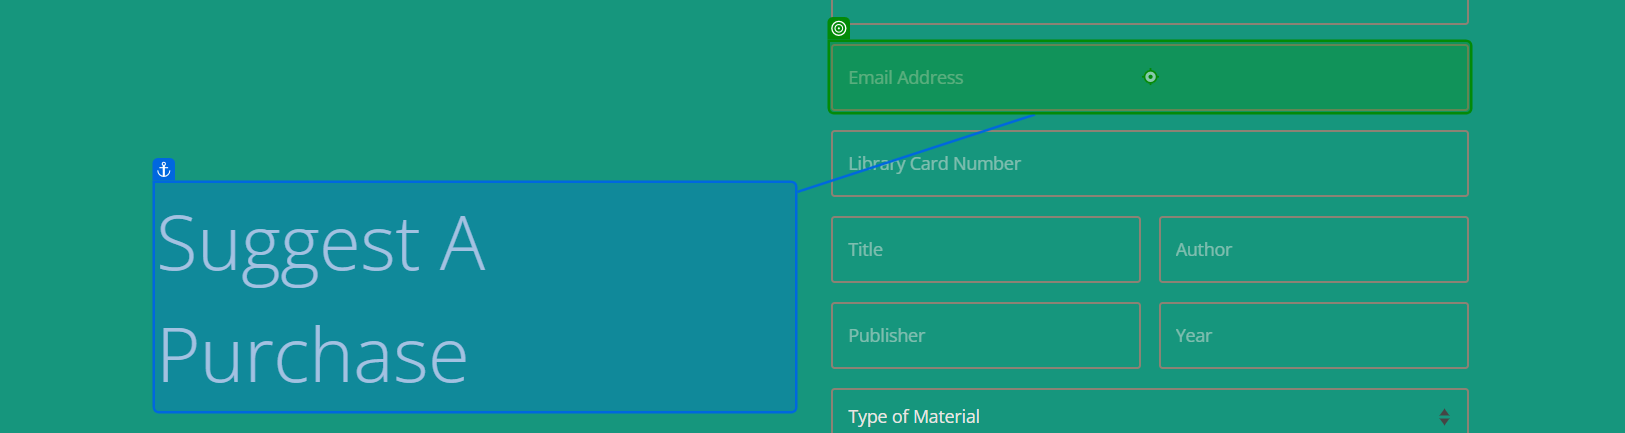
Task: Request audiobooks on a Google Doc list from the Minuteman Library Network
Workflow: Minuteman

Step 1: type "[email redacted]" into 'email'

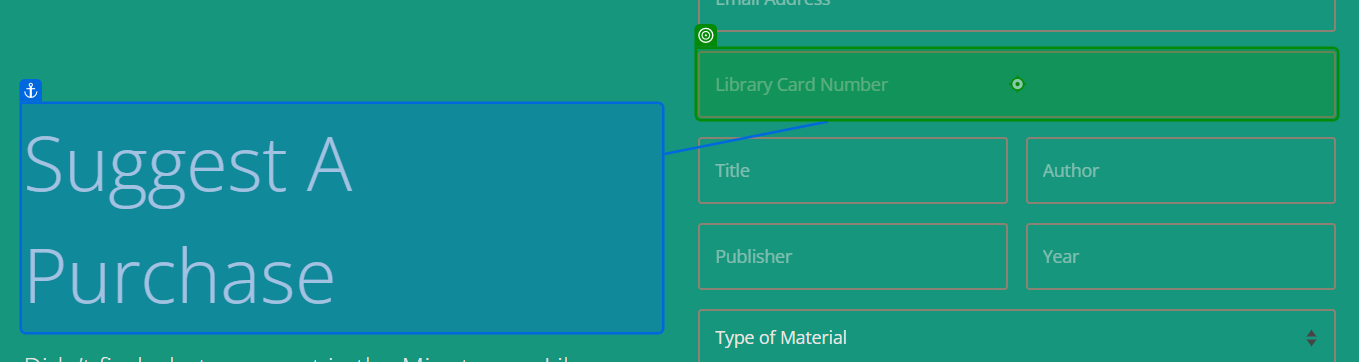
Step 2: type "[number redacted]" into 'card'

Step 3: type [title] into 'title' (no picture)

Step 4: type [author] into 'author' (no picture)

Step 5: type "idk" into 'publisher' (no picture)

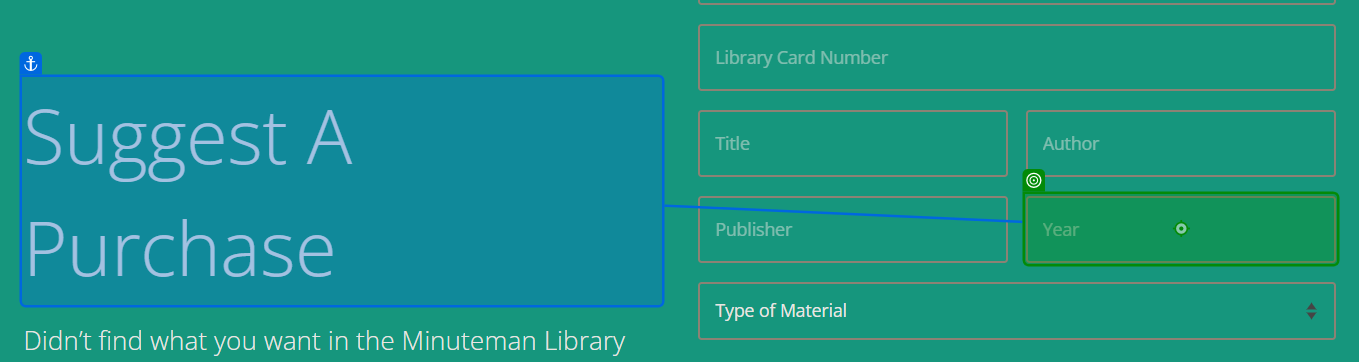
Step 6: type [year] into 'year'

Step 7: select "Digital Audiobook" in 'type' (no picture)

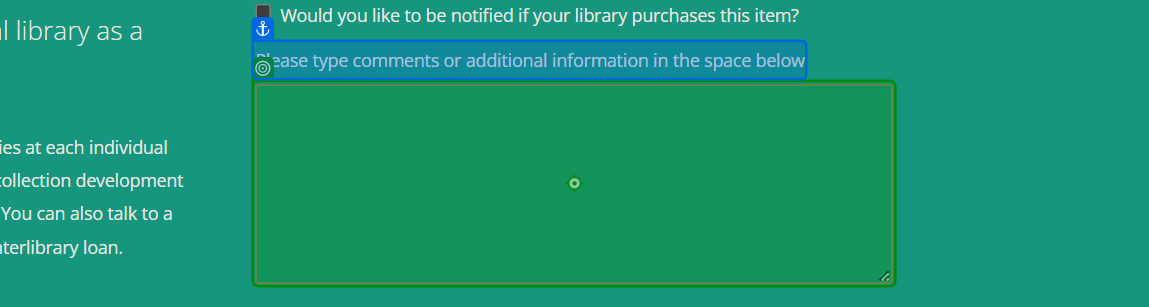
Step 8: type "none" into 'comments'